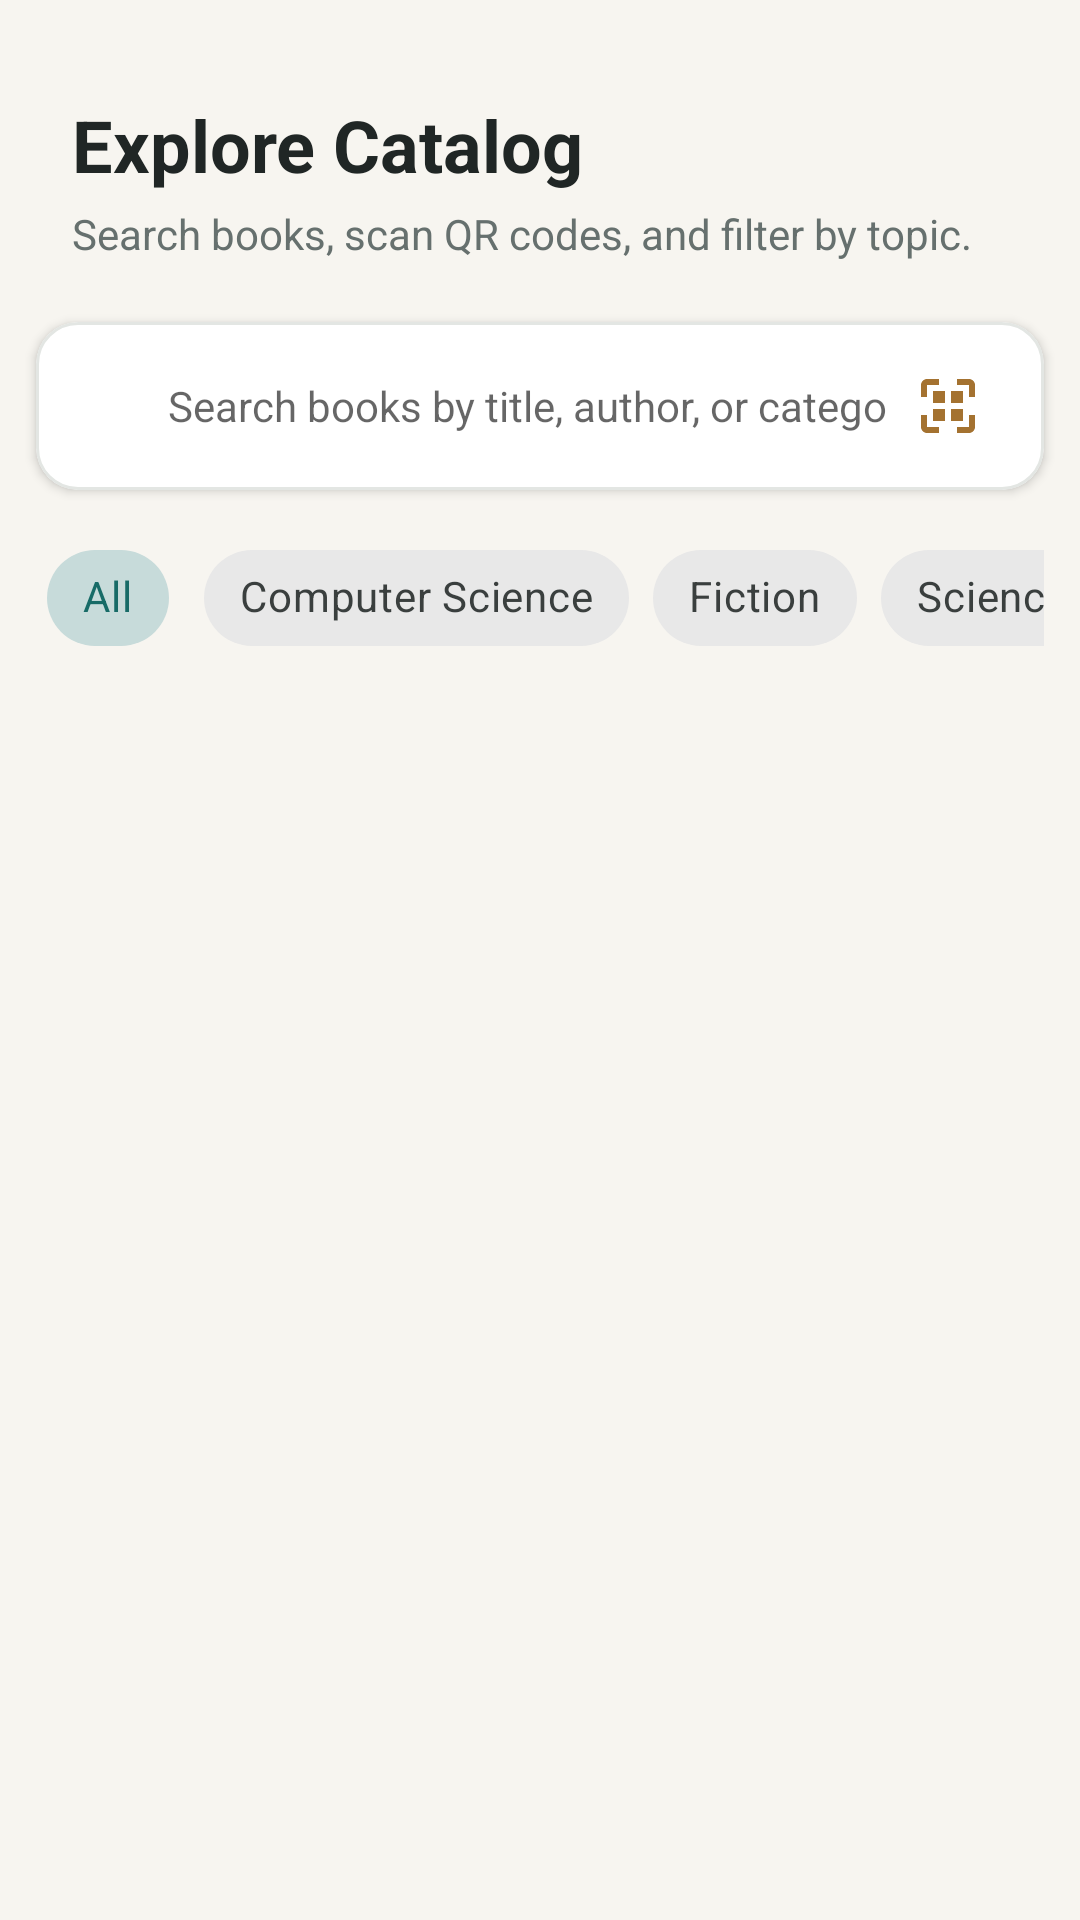

Here is an Android app screen rendered from its layout file. Give the layout XML and the strings, colors and styles it references.
<!-- AndroidManifest.xml: application theme Theme.SmartLibrary -->
<!-- res/layout/fragment_book_list.xml -->
<?xml version="1.0" encoding="utf-8"?>
<LinearLayout xmlns:android="http://schemas.android.com/apk/res/android"
    xmlns:app="http://schemas.android.com/apk/res-auto"
    android:layout_width="match_parent"
    android:layout_height="match_parent"
    android:orientation="vertical"
    android:background="@color/background">

    <TextView
        android:layout_width="wrap_content"
        android:layout_height="wrap_content"
        android:layout_marginHorizontal="24dp"
        android:layout_marginTop="32dp"
        android:text="Explore Catalog"
        android:textColor="@color/text_primary"
        android:textSize="24sp"
        android:textStyle="bold" />

    <TextView
        android:layout_width="wrap_content"
        android:layout_height="wrap_content"
        android:layout_marginHorizontal="24dp"
        android:layout_marginTop="4dp"
        android:layout_marginBottom="8dp"
        android:text="Search books, scan QR codes, and filter by topic."
        android:textColor="@color/text_secondary"
        android:textSize="14sp" />

    
    <com.google.android.material.card.MaterialCardView
        android:layout_width="match_parent"
        android:layout_height="wrap_content"
        android:layout_margin="12dp"
        app:cardCornerRadius="14dp"
        app:cardElevation="2dp"
        app:strokeColor="@color/divider"
        app:strokeWidth="1dp">

        <LinearLayout
            android:layout_width="match_parent"
            android:layout_height="wrap_content"
            android:gravity="center_vertical"
            android:orientation="horizontal"
            android:paddingHorizontal="12dp"
            android:paddingVertical="4dp">

            <ImageView
                android:layout_width="24dp"
                android:layout_height="24dp"
                android:src="@drawable/ic_search"
                app:tint="@color/text_secondary" />

            <EditText
                android:id="@+id/etSearch"
                android:layout_width="0dp"
                android:layout_height="48dp"
                android:layout_weight="1"
                android:layout_marginStart="8dp"
                android:background="@null"
                android:hint="@string/search_hint"
                android:imeOptions="actionSearch"
                android:inputType="text"
                android:maxLines="1"
                android:textColor="@color/text_primary"
                android:textSize="14sp" />

            
            <ImageButton
                android:id="@+id/btnScanQR"
                android:layout_width="40dp"
                android:layout_height="40dp"
                android:background="?attr/selectableItemBackgroundBorderless"
                android:contentDescription="Scan Book QR Code"
                android:padding="8dp"
                android:scaleType="fitCenter"
                android:src="@drawable/ic_qr_scan"
                app:tint="@color/accent_dark" />

        </LinearLayout>

    </com.google.android.material.card.MaterialCardView>

    
    <HorizontalScrollView
        android:layout_width="match_parent"
        android:layout_height="wrap_content"
        android:scrollbars="none"
        android:paddingHorizontal="12dp">

        <com.google.android.material.chip.ChipGroup
            android:id="@+id/chipGroupCategory"
            android:layout_width="wrap_content"
            android:layout_height="wrap_content"
            app:singleSelection="true"
            app:selectionRequired="true">

            <com.google.android.material.chip.Chip
                android:id="@+id/chipAll"
                style="@style/Widget.MaterialComponents.Chip.Choice"
                android:layout_width="wrap_content"
                android:layout_height="wrap_content"
                android:checked="true"
                android:text="@string/category_all" />

            <com.google.android.material.chip.Chip
                android:id="@+id/chipCS"
                style="@style/Widget.MaterialComponents.Chip.Choice"
                android:layout_width="wrap_content"
                android:layout_height="wrap_content"
                android:text="@string/category_cs" />

            <com.google.android.material.chip.Chip
                android:id="@+id/chipFiction"
                style="@style/Widget.MaterialComponents.Chip.Choice"
                android:layout_width="wrap_content"
                android:layout_height="wrap_content"
                android:text="@string/category_fiction" />

            <com.google.android.material.chip.Chip
                android:id="@+id/chipScience"
                style="@style/Widget.MaterialComponents.Chip.Choice"
                android:layout_width="wrap_content"
                android:layout_height="wrap_content"
                android:text="@string/category_science" />

            <com.google.android.material.chip.Chip
                android:id="@+id/chipBusiness"
                style="@style/Widget.MaterialComponents.Chip.Choice"
                android:layout_width="wrap_content"
                android:layout_height="wrap_content"
                android:text="@string/category_business" />

        </com.google.android.material.chip.ChipGroup>

    </HorizontalScrollView>

    
    <androidx.recyclerview.widget.RecyclerView
        android:id="@+id/rvBooks"
        android:layout_width="match_parent"
        android:layout_height="0dp"
        android:layout_weight="1"
        android:layout_marginTop="8dp"
        android:clipToPadding="false"
        android:paddingBottom="16dp" />

    
    <TextView
        android:id="@+id/tvEmptyBooks"
        android:layout_width="wrap_content"
        android:layout_height="wrap_content"
        android:layout_gravity="center"
        android:layout_margin="32dp"
        android:text="No books found matching your query."
        android:textColor="@color/text_muted"
        android:textSize="15sp"
        android:visibility="gone" />

</LinearLayout>
<!-- resources referenced by this layout -->
<resources>
  <color name="accent_dark">#A47230</color>
  <color name="background">#F7F5F0</color>
  <color name="divider">#E3E6E3</color>
  <color name="text_muted">#A2ADAB</color>
  <color name="text_primary">#202625</color>
  <color name="text_secondary">#66706E</color>
  <!-- drawable ic_qr_scan (drawable) -->
  <vector xmlns:android="http://schemas.android.com/apk/res/android"
      android:width="24dp"
      android:height="24dp"
      android:viewportWidth="24"
      android:viewportHeight="24">
    <path
        android:fillColor="#FF000000"
        android:pathData="M3,5v4h2V5h4V3H5C3.9,3 3,3.9 3,5zm2,10H3v4c0,1.1 0.9,2 2,2h4v-2H5v-4zm14,4h-4v2h4c1.1,0 2,-0.9 2,-2v-4h-2v4zm0,-14h-4V3h4c1.1,0 2,0.9 2,2v4h-2V5zM7,7h4v4H7V7zm6,0h4v4h-4V7zm-6,6h4v4H7v-4zm6,0h4v4h-4v-4z"/>
  </vector>
  <string name="category_all">All</string>
  <string name="category_business">Business</string>
  <string name="category_cs">Computer Science</string>
  <string name="category_fiction">Fiction</string>
  <string name="category_science">Science</string>
  <string name="search_hint">Search books by title, author, or category…</string>
  <style name="Theme.SmartLibrary" parent="Base.Theme.SmartLibrary" />
  <color name="primary">#176B67</color>
  <color name="primary_dark">#125854</color>
  <color name="white">#FFFFFF</color>
  <color name="accent">#C58A3A</color>
  <color name="surface">#FFFFFF</color>
  <style name="ShapeAppearance.SmartLibrary.SmallComponent" parent="ShapeAppearance.MaterialComponents.SmallComponent">
          <item name="cornerFamily">rounded</item>
          <item name="cornerSize">8dp</item>
      </style>
  <style name="ShapeAppearance.SmartLibrary.MediumComponent" parent="ShapeAppearance.MaterialComponents.MediumComponent">
          <item name="cornerFamily">rounded</item>
          <item name="cornerSize">16dp</item>
      </style>
  <style name="ShapeAppearance.SmartLibrary.LargeComponent" parent="ShapeAppearance.MaterialComponents.LargeComponent">
          <item name="cornerFamily">rounded</item>
          <item name="cornerSize">24dp</item>
      </style>
  <style name="Widget.SmartLibrary.CardView" parent="Widget.MaterialComponents.CardView">
          <item name="shapeAppearanceOverlay">@style/ShapeAppearance.SmartLibrary.MediumComponent</item>
          <item name="cardElevation">0dp</item>
          <item name="strokeWidth">1dp</item>
          <item name="strokeColor">@color/card_stroke</item>
          <item name="cardBackgroundColor">@color/surface</item>
      </style>
  <style name="Widget.SmartLibrary.Button" parent="Widget.MaterialComponents.Button">
          <item name="shapeAppearanceOverlay">@style/ShapeAppearance.SmartLibrary.SmallComponent</item>
          <item name="android:textAllCaps">false</item>
          <item name="android:letterSpacing">0.01</item>
          <item name="android:textSize">16sp</item>
      </style>
  <style name="Widget.SmartLibrary.BottomNavigationView" parent="Widget.MaterialComponents.BottomNavigationView">
          <item name="backgroundTint">@color/surface</item>
          <item name="itemIconTint">@color/bottom_nav_item_color</item>
          <item name="itemTextColor">@color/bottom_nav_item_color</item>
          <item name="elevation">8dp</item>
      </style>
  <color name="card_stroke">#E3E6E3</color>
</resources>
